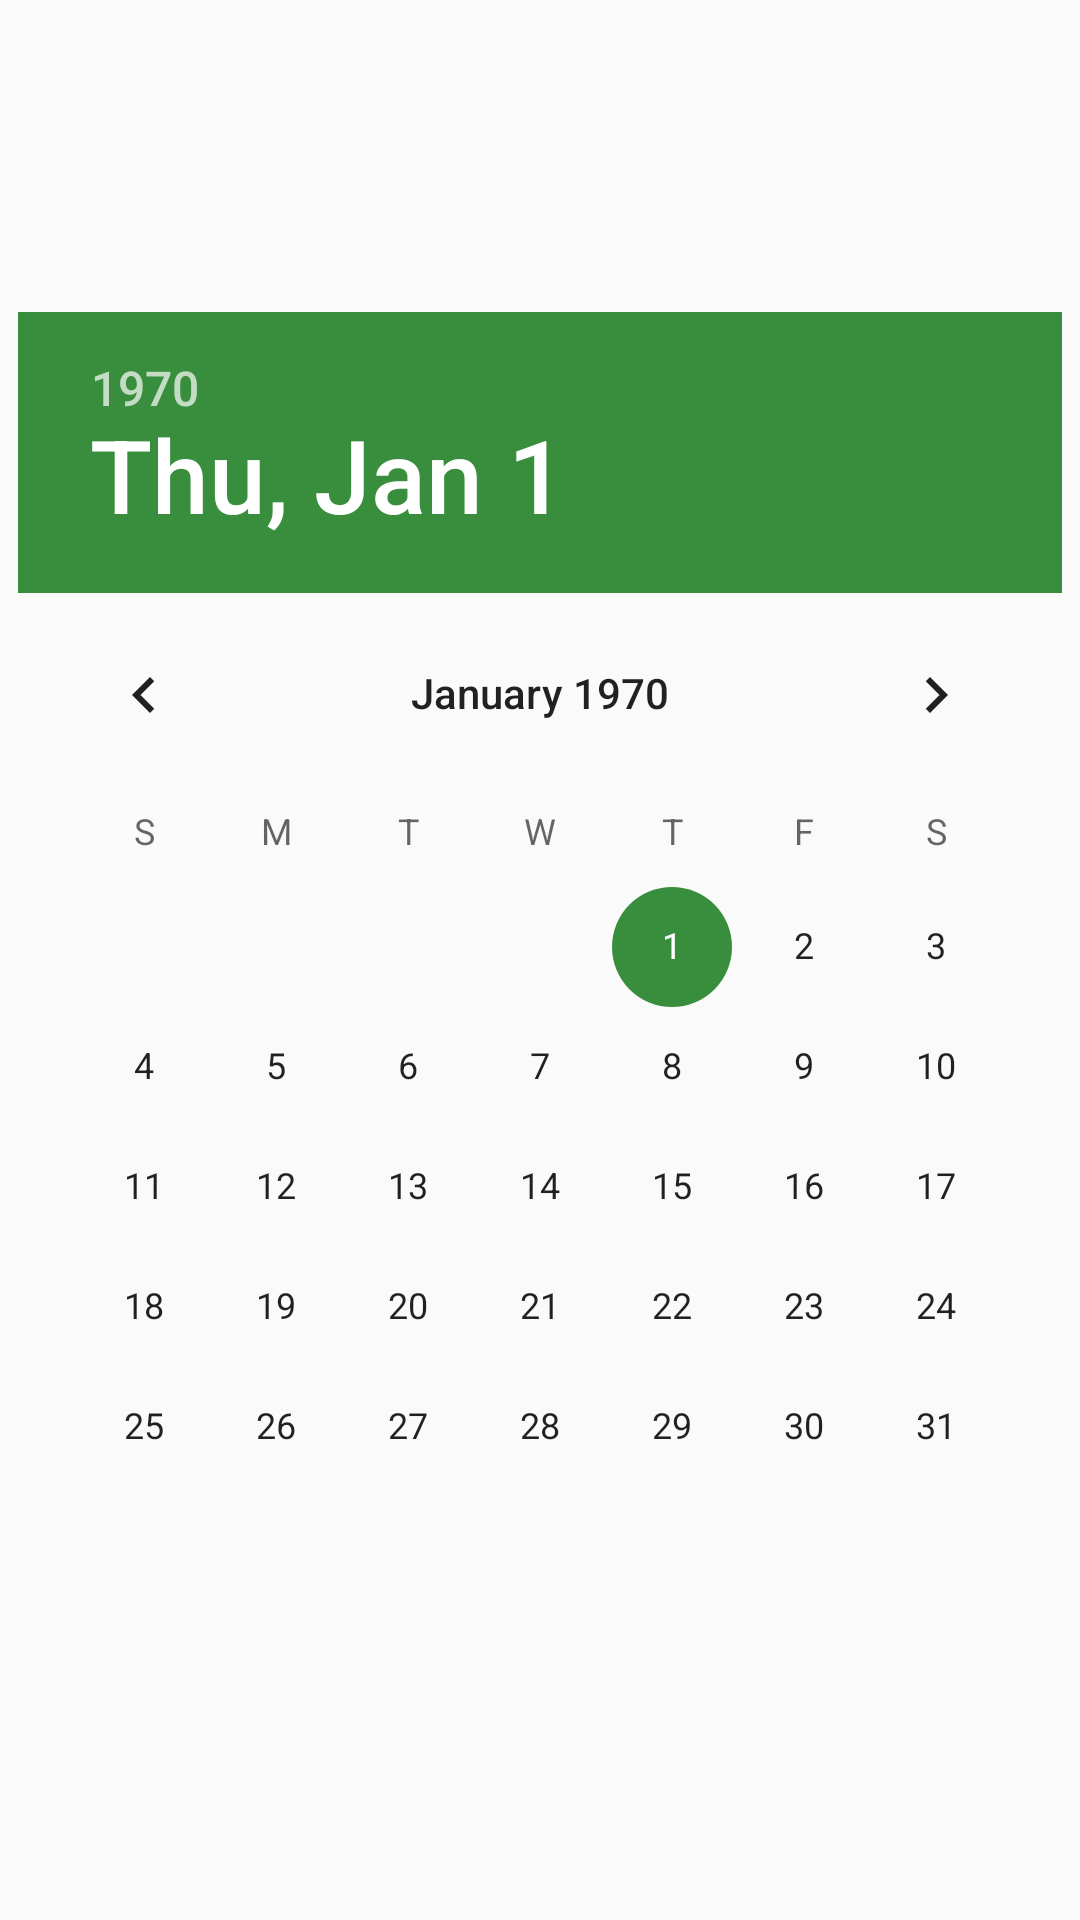

Here is an Android app screen rendered from its layout file. Give the layout XML and the strings, colors and styles it references.
<!-- AndroidManifest.xml: application theme AppTheme -->
<!-- res/layout/fragment_date_picker.xml -->
<FrameLayout xmlns:android="http://schemas.android.com/apk/res/android"
             xmlns:tools="http://schemas.android.com/tools"
             android:layout_width="match_parent"
             android:layout_height="match_parent"
             tools:context="aurora.seedit.ui.DatePickerDialogFragment">


    <DatePicker
        android:layout_width="wrap_content"
        android:layout_height="wrap_content"
        android:id="@+id/datePicker"
        android:layout_gravity="center"/>

</FrameLayout>
<!-- resources referenced by this layout -->
<resources>
  <color name="nliveo_green_colorPrimaryDark">#388E3C</color>
  <!-- drawable selectable_background_actionbarseedit (drawable) -->
  <?xml version="1.0" encoding="utf-8"?>
  <selector xmlns:android="http://schemas.android.com/apk/res/android"
          android:exitFadeDuration="@android:integer/config_mediumAnimTime" >
      <item android:state_pressed="false" android:state_focused="true" android:drawable="@drawable/list_focused_actionbarseedit" />
      <item android:state_pressed="true" android:drawable="@drawable/list_pressed_actionbarseedit" />
      <item android:drawable="@android:color/transparent" />
  </selector>
  <style name="PopupMenu.Actionbarseedit" parent="@style/Widget.AppCompat.Light.PopupMenu">   
          <item name="android:popupBackground">@drawable/menu_dropdown_panel_actionbarseedit</item>   
      </style>
  <style name="DropDownListView.Actionbarseedit" parent="@style/Widget.AppCompat.Light.ListView.DropDown">
          <item name="android:listSelector">@drawable/selectable_background_actionbarseedit</item>
      </style>
  <style name="ActionBarTabStyle.Actionbarseedit" parent="@style/Widget.AppCompat.Light.ActionBar.TabView">
          <item name="android:background">@drawable/tab_indicator_ab_actionbarseedit</item>
      </style>
  <style name="DropDownNav.Actionbarseedit" parent="@style/Widget.AppCompat.Light.Spinner.DropDown.ActionBar">
          <item name="android:background">@drawable/spinner_background_ab_actionbarseedit</item>
          <item name="android:popupBackground">@drawable/menu_dropdown_panel_actionbarseedit</item>
          <item name="android:dropDownSelector">@drawable/selectable_background_actionbarseedit</item>
      </style>
  <style name="ActionBar.Solid.Actionbarseedit" parent="@style/Widget.AppCompat.Light.ActionBar.Solid">
          <item name="background">@color/nliveo_green_colorPrimary</item>
          <item name="backgroundStacked">@color/nliveo_green_colorPrimaryDark</item>
          <item name="backgroundSplit">@color/nliveo_green_alpha_colorPrimaryDark</item>
          <item name="progressBarStyle">@style/ProgressBar.Actionbarseedit</item>
      </style>
  <style name="ActionButton.CloseMode.Actionbarseedit" parent="@style/Widget.AppCompat.Light.ActionButton.CloseMode">
          <item name="android:background">@drawable/btn_cab_done_actionbarseedit</item>
      </style>
  <style name="ProgressBar.Actionbarseedit" parent="@style/Widget.AppCompat.ProgressBar.Horizontal">
          <item name="android:progressDrawable">@drawable/progress_horizontal_actionbarseedit</item>
      </style>
  <!-- drawable spinner_background_ab_actionbarseedit (drawable) -->
  <?xml version="1.0" encoding="utf-8"?>
  <selector xmlns:android="http://schemas.android.com/apk/res/android">
      <item android:state_enabled="false"
          android:drawable="@drawable/spinner_ab_disabled_actionbarseedit" />
      <item android:state_pressed="true"
          android:drawable="@drawable/spinner_ab_pressed_actionbarseedit" />
      <item android:state_pressed="false" android:state_focused="true"
          android:drawable="@drawable/spinner_ab_focused_actionbarseedit" />
      <item android:drawable="@drawable/spinner_ab_default_actionbarseedit" />
  </selector>
  <color name="nliveo_green_colorPrimary">#4CAF50</color>
  <color name="nliveo_green_alpha_colorPrimaryDark">#80388E3C</color>
  <!-- drawable btn_cab_done_actionbarseedit (drawable) -->
  <?xml version="1.0" encoding="utf-8"?>
  <selector xmlns:android="http://schemas.android.com/apk/res/android">
      <item android:state_pressed="true"
          android:drawable="@drawable/btn_cab_done_pressed_actionbarseedit" />
      <item android:state_focused="true" android:state_enabled="true"
          android:drawable="@drawable/btn_cab_done_focused_actionbarseedit" />
      <item android:state_enabled="true"
          android:drawable="@drawable/btn_cab_done_default_actionbarseedit" />
  </selector>
</resources>
